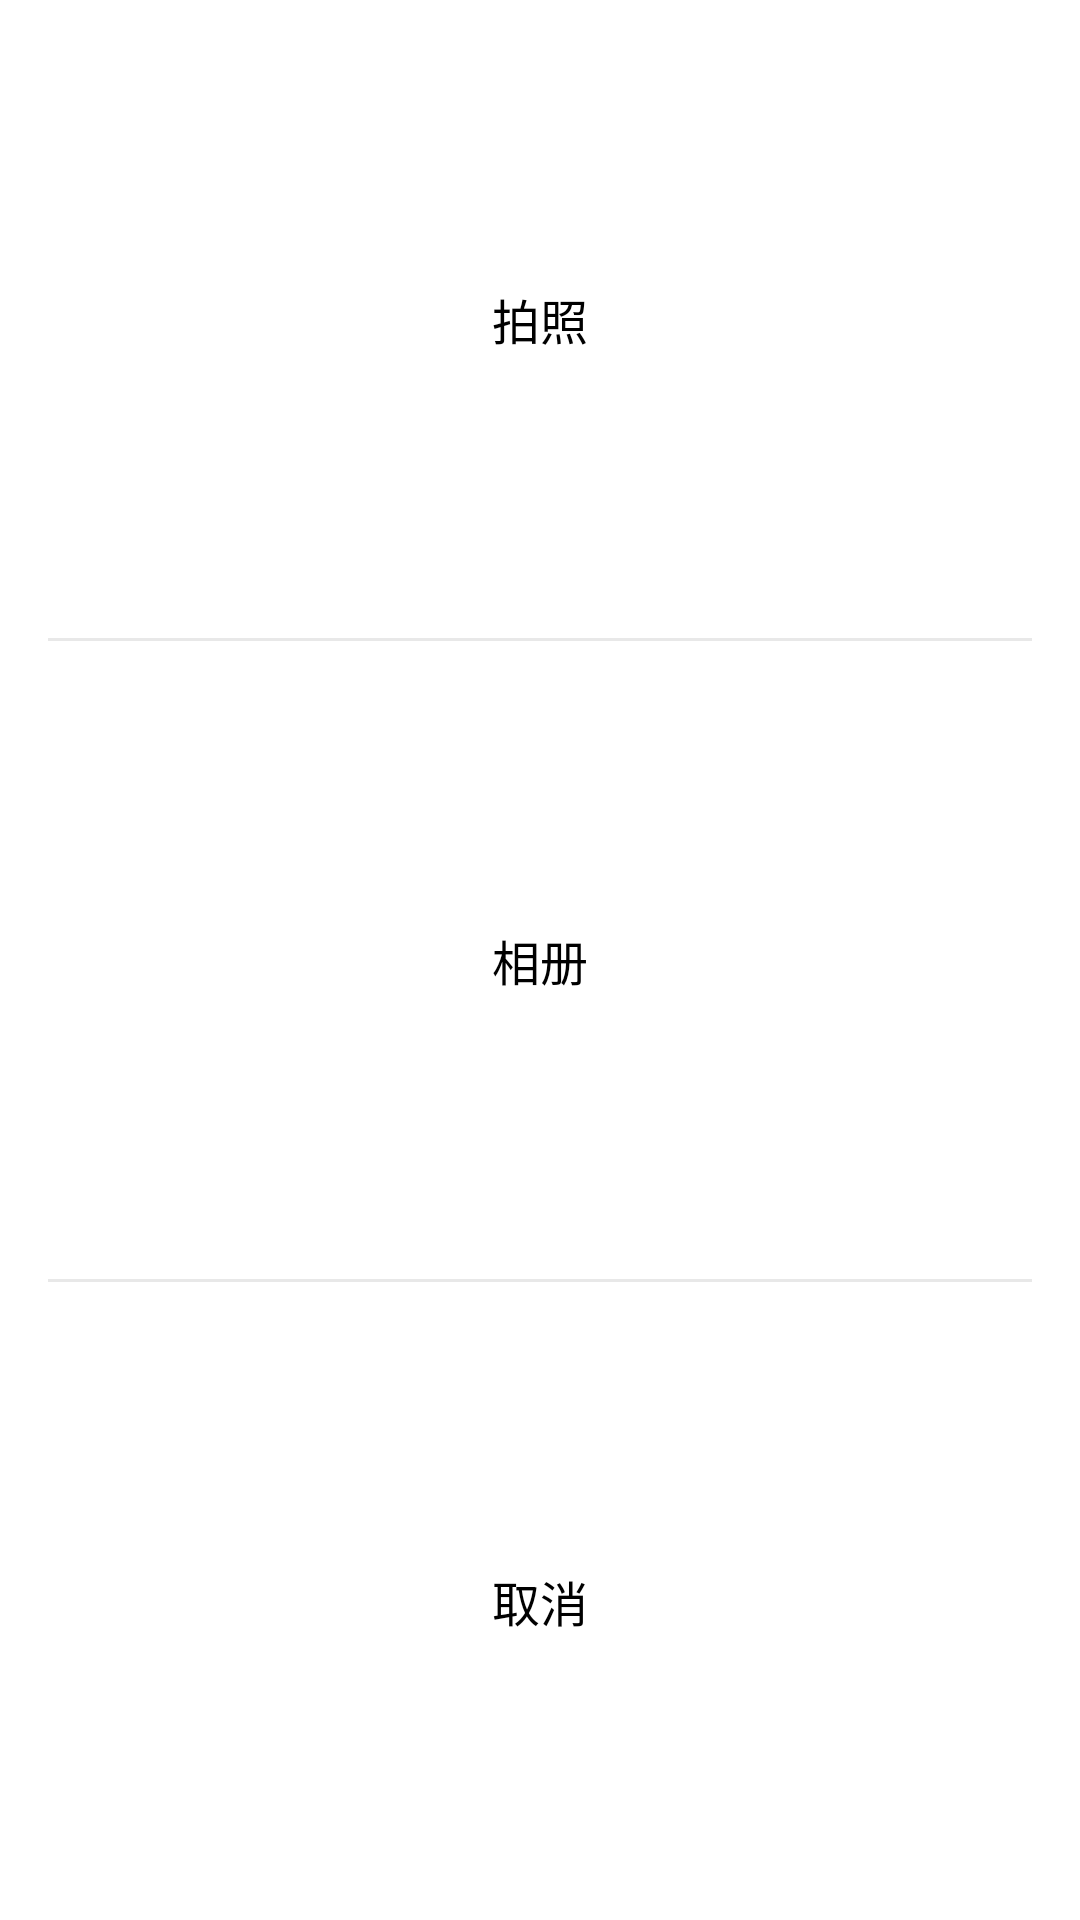

Reconstruct the res/layout file that produces this screen, plus the resources it refers to.
<!-- AndroidManifest.xml: application theme AppTheme -->
<!-- res/layout/layout_crop_photo_menu.xml -->
<?xml version="1.0" encoding="utf-8"?>
<LinearLayout xmlns:android="http://schemas.android.com/apk/res/android"
    android:layout_width="match_parent"
    android:layout_height="wrap_content"
    android:background="@android:color/white"
    android:orientation="vertical" >

    <Button
        android:id="@+id/btn_take_picture"
        style="@style/popwindow_white"
        android:text="@string/take_a_picture" />
	
    <View 
        android:layout_width="match_parent"
        android:layout_height="1dp"
        android:layout_marginLeft="16dp"
        android:layout_marginRight="16dp"
        android:background="@color/common_bg_grey"/>
    
    <Button
        android:id="@+id/btn_photo_album"
        style="@style/popwindow_white"
        android:text="@string/photo_album" />

     <View 
        android:layout_width="match_parent"
        android:layout_height="1dp"
        android:layout_marginLeft="16dp"
        android:layout_marginRight="16dp"
        android:background="@color/common_bg_grey"/>
    
    <Button
        android:id="@+id/btn_cancel"
        style="@style/popwindow_white"
        android:text="@string/cancel" />

</LinearLayout>
<!-- resources referenced by this layout -->
<resources>
  <color name="common_bg_grey">#E8E8E8</color>
  <string name="cancel">取消</string>
  <string name="photo_album">相册</string>
  <string name="take_a_picture">拍照</string>
  <style name="popwindow_white">
          <item name="android:layout_width">match_parent</item>
          <item name="android:layout_height">42dp</item>
          <item name="android:layout_marginBottom">4dp</item>
          <item name="android:layout_marginTop">4dp</item>
          <item name="android:layout_marginLeft">20dp</item>
          <item name="android:layout_marginRight">20dp</item>
          <item name="android:layout_weight">1</item>
          <item name="android:background">@android:color/white</item>
          <item name="android:textSize">16dp</item>
          <item name="android:textColor">@android:color/black</item>
          <item name="android:gravity">center</item>
      </style>
  <style name="AppTheme" parent="AppBaseTheme">
          
      </style>
  <style name="AppBaseTheme" parent="@android:style/Theme.Holo.Light.NoActionBar">
          
      </style>
</resources>
